Photos from the image-classification dataset "fold3" in the GitHub repository Anuvathan/Coco_Anuvathan. Its 3 classes are: caterpillar, healthy, leaf spot.

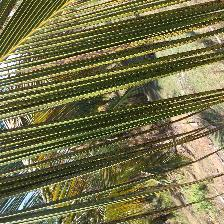
Label: leaf spot

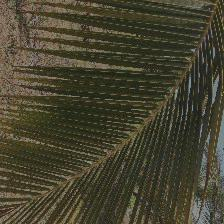
Label: leaf spot

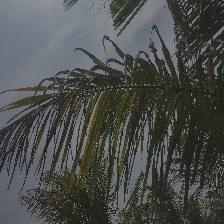
Label: caterpillar

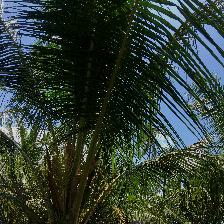
Label: healthy

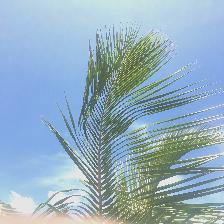
Label: healthy

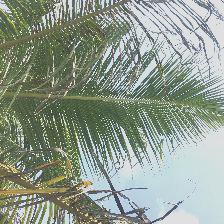
Label: caterpillar
